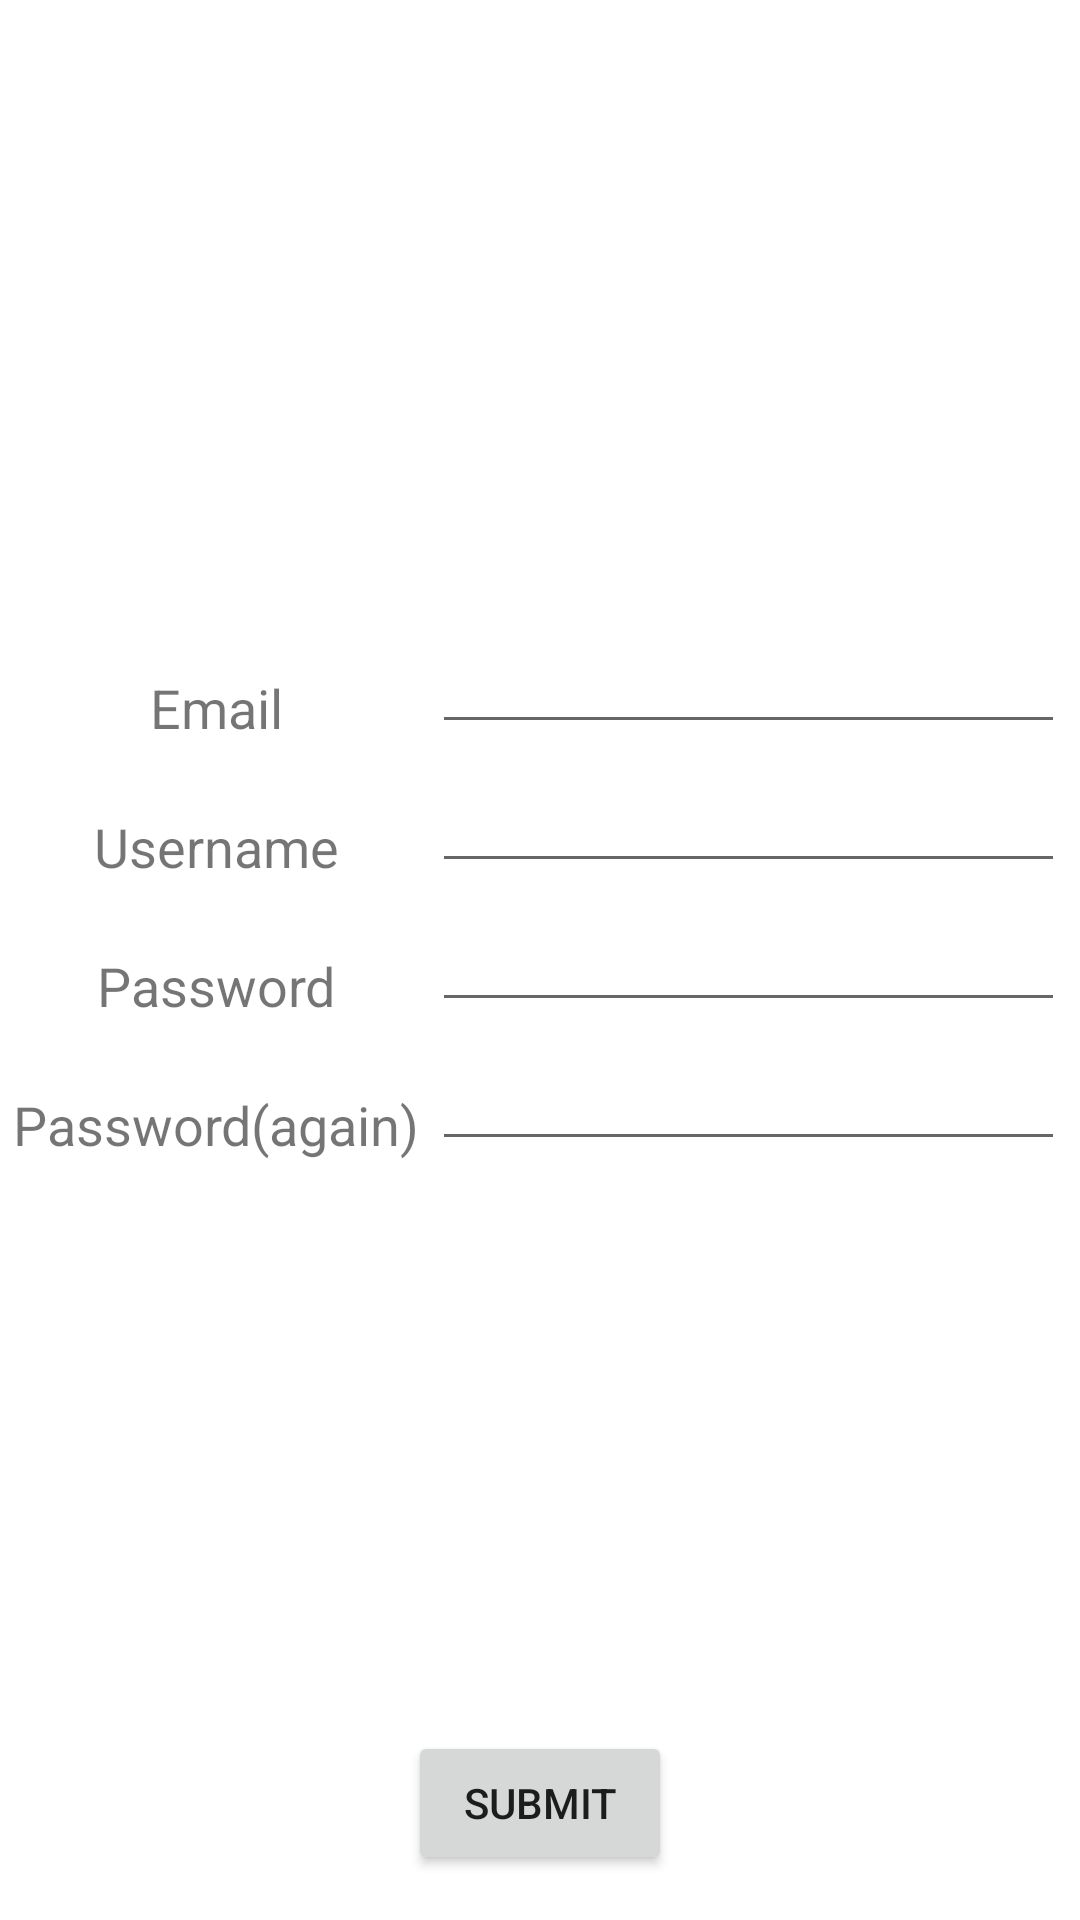

Here is an Android app screen rendered from its layout file. Give the layout XML and the strings, colors and styles it references.
<!-- AndroidManifest.xml: application theme Theme.CarControllingApp -->
<!-- res/layout/activity_form_user.xml -->
<?xml version="1.0" encoding="utf-8"?>
<androidx.constraintlayout.widget.ConstraintLayout xmlns:android="http://schemas.android.com/apk/res/android"
    xmlns:app="http://schemas.android.com/apk/res-auto"
    xmlns:tools="http://schemas.android.com/tools"
    android:layout_width="match_parent"
    android:layout_height="match_parent"
    tools:context=".activities.FormUserActivity">

    <TextView
        android:id="@+id/email_text_view"
        android:layout_width="wrap_content"
        android:layout_height="wrap_content"
        app:layout_constraintStart_toStartOf="parent"
        app:layout_constraintEnd_toStartOf="@id/vertical_guideline"
        app:layout_constraintBottom_toBottomOf="@id/email_edit_text"
        android:textSize="18sp"
        android:text="@string/email_label"/>

    <TextView
        android:id="@+id/username_text_view"
        android:layout_width="wrap_content"
        android:layout_height="wrap_content"
        app:layout_constraintStart_toStartOf="parent"
        app:layout_constraintEnd_toStartOf="@id/vertical_guideline"
        app:layout_constraintBottom_toBottomOf="@id/username_edit_text"
        android:textSize="18sp"
        android:text="@string/username_label"/>

    <TextView
        android:id="@+id/password_text_view"
        android:layout_width="wrap_content"
        android:layout_height="wrap_content"
        app:layout_constraintStart_toStartOf="parent"
        app:layout_constraintEnd_toStartOf="@id/vertical_guideline"
        app:layout_constraintBottom_toBottomOf="@id/password_edit_text"
        android:textSize="18sp"
        android:text="@string/password_label"/>

    <TextView
        android:id="@+id/password_confirmation_text_view"
        android:layout_width="wrap_content"
        android:layout_height="wrap_content"
        app:layout_constraintStart_toStartOf="parent"
        app:layout_constraintEnd_toStartOf="@id/vertical_guideline"
        app:layout_constraintBottom_toBottomOf="@id/password_confirmation_edit_text"
        android:textSize="18sp"
        android:text="@string/password_confirmation_label"/>

    <androidx.constraintlayout.widget.Guideline
        android:id="@+id/vertical_guideline"
        android:layout_width="wrap_content"
        android:layout_height="wrap_content"
        android:orientation="vertical"
        app:layout_constraintGuide_percent="0.40"/>

    <EditText
        android:id="@+id/email_edit_text"
        android:layout_width="0dp"
        android:layout_height="wrap_content"
        app:layout_constraintBottom_toTopOf="@id/username_edit_text"
        app:layout_constraintStart_toEndOf="@id/vertical_guideline"
        app:layout_constraintEnd_toEndOf="parent"
        android:layout_marginBottom="5dp"
        android:layout_marginEnd="5dp"
        android:inputType="textEmailAddress"
        android:maxLines="1"/>

    <EditText
        android:id="@+id/username_edit_text"
        android:layout_width="0dp"
        android:layout_height="wrap_content"
        app:layout_constraintStart_toEndOf="@id/vertical_guideline"
        app:layout_constraintEnd_toEndOf="parent"
        app:layout_constraintBottom_toTopOf="@id/password_edit_text"
        android:layout_marginBottom="5dp"
        android:layout_marginEnd="5dp"
        android:maxLines="1"/>

    <EditText
        android:id="@+id/password_edit_text"
        android:layout_width="0dp"
        android:layout_height="wrap_content"
        app:layout_constraintStart_toEndOf="@id/vertical_guideline"
        app:layout_constraintEnd_toEndOf="parent"
        app:layout_constraintTop_toTopOf="parent"
        app:layout_constraintBottom_toBottomOf="parent"
        android:layout_marginEnd="5dp"
        android:inputType="textPassword"
        android:maxLines="1"/>

    <EditText
        android:id="@+id/password_confirmation_edit_text"
        android:layout_width="0dp"
        android:layout_height="wrap_content"
        app:layout_constraintStart_toEndOf="@id/vertical_guideline"
        app:layout_constraintEnd_toEndOf="parent"
        app:layout_constraintTop_toBottomOf="@id/password_edit_text"
        android:layout_marginTop="5dp"
        android:layout_marginEnd="5dp"
        android:inputType="textPassword"
        android:maxLines="1"/>


    <Button
        android:id="@+id/submit_button"
        android:layout_width="wrap_content"
        android:layout_height="wrap_content"
        app:layout_constraintBottom_toBottomOf="parent"
        app:layout_constraintStart_toStartOf="parent"
        app:layout_constraintEnd_toEndOf="parent"
        android:layout_marginBottom="15dp"
        android:text="@string/submit_button_text"/>

</androidx.constraintlayout.widget.ConstraintLayout>
<!-- resources referenced by this layout -->
<resources>
  <string name="email_label">Email</string>
  <string name="password_confirmation_label">Password(again)</string>
  <string name="password_label">Password</string>
  <string name="submit_button_text">Submit</string>
  <string name="username_label">Username</string>
  <style name="Theme.CarControllingApp" parent="Theme.MaterialComponents.DayNight.DarkActionBar">
          
          <item name="colorPrimary">@color/base_gray</item>
          <item name="colorPrimaryVariant">#3e3e3e</item>
          <item name="colorOnPrimary">@color/white</item>
          
          <item name="colorSecondary">@color/teal_200</item>
          <item name="colorSecondaryVariant">@color/teal_700</item>
          <item name="colorOnSecondary">@color/black</item>
          
          <item name="android:statusBarColor" tools:targetApi="l">?attr/colorPrimaryVariant</item>
          
      </style>
  <color name="base_gray">#2e2e2e</color>
  <color name="white">#FFFFFFFF</color>
  <color name="teal_200">#FF03DAC5</color>
  <color name="teal_700">#FF018786</color>
  <color name="black">#FF000000</color>
</resources>
